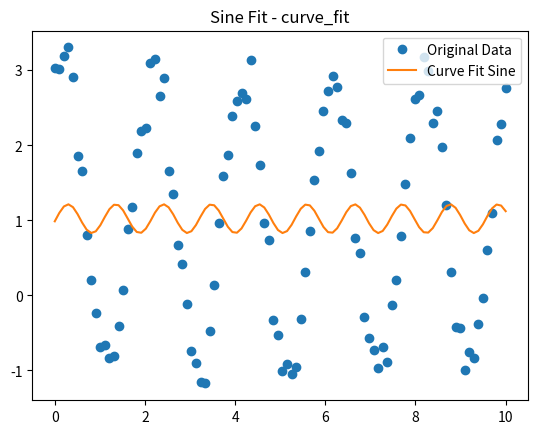
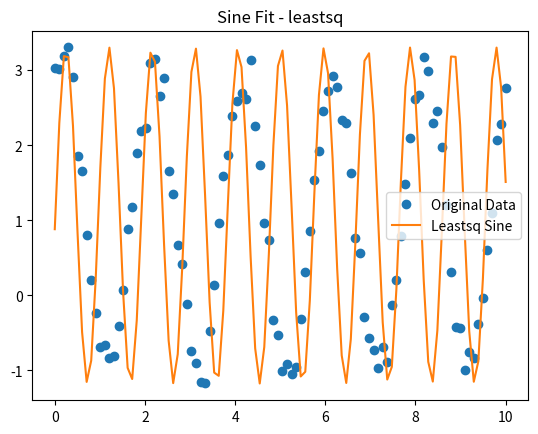
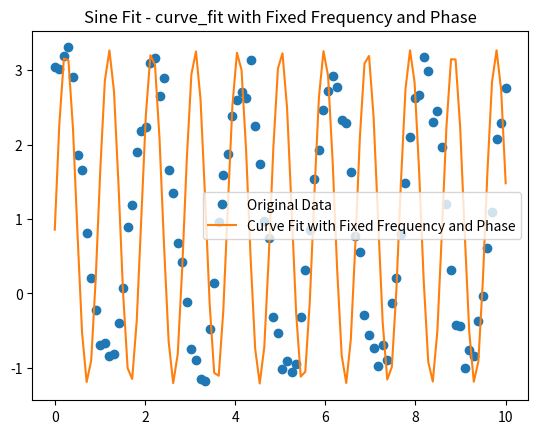
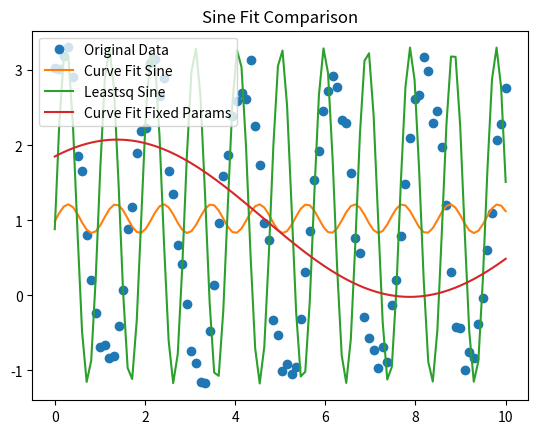

Generate these figures, in order, with matplotlib:
import numpy as np
import matplotlib.pyplot as plt
from scipy.optimize import curve_fit, leastsq

# Define sine function for curve_fit
def sin_func(x, amp, freq, phase, bg):
    return amp * np.sin(2 * np.pi * freq * x + phase) + bg

# Define residuals function for leastsq method
def residuals(paras, x, y, amp, bg):
    freq, phase = paras
    return y - (amp * np.sin(2 * np.pi * freq * x + phase) + bg)

# Define evaluation function for leastsq method
def evaluate(x, paras, amp, bg):
    freq, phase = paras
    return amp * np.sin(2 * np.pi * freq * x + phase) + bg

# Function to fit using curve_fit
def sin_fit_curve_fit(xData, yData, debug=False):
    background_guess = (max(yData) + min(yData)) / 2
    amplitude_guess = (max(yData) - min(yData)) / 2 
    
    frequency_guess = 1
    phase_guess = 0

    # Perform curve_fit
    popt, _ = curve_fit(sin_func, xData, yData, p0=[amplitude_guess, frequency_guess, phase_guess, background_guess])
    yFit = sin_func(xData, *popt)
    chi_square = np.sum((yData - yFit) ** 2)
    
    if debug:
        print('first:' ,amplitude_guess, frequency_guess,  phase_guess, background_guess)
        print(popt)
        plt.plot(xData, yData, 'o', label='Original Data')
        plt.plot(xData, yFit, label='Curve Fit Sine')
        plt.title("Sine Fit - curve_fit")
        plt.legend()
        plt.savefig('curve_fit.png')  # Save the plot to a file
        plt.close()  # Close the plot to avoid displaying it
    
    return chi_square, popt

# Function to fit using leastsq
def sin_fit_leastsq(xData, yData, debug=False):
    # Estimate initial amplitude and background from the data
    amplitude = (max(yData) - min(yData)) / 2
    background = (max(yData) + min(yData)) / 2
    
    # Estimate frequency from number of maxima (or assume initial guess of 1)
    frequency_guess = 1
    phi0 = 0  # Initial phase guess

    # Perform leastsq fit for frequency and phase
    parameters = [frequency_guess, phi0]
    leastSquaresParameters, _, _, _, _ = leastsq(residuals, parameters, args=(xData, yData, amplitude, background), full_output=True)
    yFit = evaluate(xData, leastSquaresParameters, amplitude, background)
    chi_square = np.sum((yData - yFit) ** 2)
    
    if debug:
        plt.plot(xData, yData, 'o', label='Original Data')
        plt.plot(xData, yFit, label='Leastsq Sine')
        plt.title("Sine Fit - leastsq")
        plt.legend()
        plt.savefig('leastsq.png')  # Save the plot to a file
        plt.close()  # Close the plot to avoid displaying it
    
    return chi_square, leastSquaresParameters, amplitude, background

# Function to fit with curve_fit and fixed parameters
def sin_fit_curve_fit_amp_bg(xData, yData, debug=False):
    def sin_func_fixed(x, freq, phase):
        return sin_func(x, amplitude, freq, phase, background)
    
    # Estimate amplitude and background
    def estimate_amp_bg(xData, yData):
        amplitude = (max(yData) - min(yData)) / 2
        background = (max(yData) + min(yData)) / 2
        return amplitude, background
    
    amp_bg_params = estimate_amp_bg(xData, yData)
    amplitude, background = amp_bg_params
    
    # Fit the amplitude and background
    def sin_func_initial(x, amp, bg):
        return sin_func(x, amp, 0, 0, bg)
    
    popt_amp_bg, _ = curve_fit(sin_func_initial, xData, yData, p0=[amplitude, background])
    amplitude, background = popt_amp_bg
    
    # Now use fixed amplitude and background to fit frequency and phase
    def sin_func_fixed_params(x, freq, phase):
        return sin_func(x, amplitude, freq, phase, background)
    
    initial_freq = 1
    initial_phase = 0
    popt_freq_phase, _ = curve_fit(sin_func_fixed_params, xData, yData, p0=[initial_freq, initial_phase])
    
    yFit = sin_func_fixed_params(xData, *popt_freq_phase)
    chi_square = np.sum((yData - yFit) ** 2)
    
    if debug:
        plt.plot(xData, yData, 'o', label='Original Data')
        plt.plot(xData, yFit, label='Curve Fit with Fixed Frequency and Phase')
        plt.title("Sine Fit - curve_fit with Fixed Frequency and Phase")
        plt.legend()
        plt.savefig('curve_fit_fixed_params.png')  # Save the plot to a file
        plt.close()  # Close the plot to avoid displaying it
    
    return chi_square, popt_freq_phase, amplitude, background

# Function to compare the three fitting methods
def compare_sine_fits(xData, yData, debug=False):
    chi_square_curve_fit, popt_curve_fit = sin_fit_curve_fit(xData, yData, debug)
    chi_square_leastsq, popt_leastsq, _, _ = sin_fit_leastsq(xData, yData, debug)
    chi_square_fixed_params, popt_fixed_params, amp, bg = sin_fit_curve_fit_amp_bg(xData, yData, debug)
    
    if debug:
        # Plot the original data and all fits
        plt.plot(xData, yData, 'o', label='Original Data')
        plt.plot(xData, sin_func(xData, *popt_curve_fit), label='Curve Fit Sine')
        plt.plot(xData, evaluate(xData, popt_leastsq, (max(yData) - min(yData)) / 2, (max(yData) + min(yData)) / 2), label='Leastsq Sine')
        plt.plot(xData, sin_func(xData, *(list(popt_fixed_params) + [amp, bg])), label='Curve Fit Fixed Params')
        plt.title("Sine Fit Comparison")
        plt.legend()
        plt.savefig('sine_fit_comparison.png')  # Save the combined plot to a file
        plt.close()  # Close the plot to avoid displaying it
    
    # Print comparison of chi-squares and parameters using format
    print("curve_fit: chi-square = {}, parameters = {}".format(chi_square_curve_fit, popt_curve_fit))
    print("leastsq: chi-square = {}, parameters (frequency, phase) = {}".format(chi_square_leastsq, popt_leastsq))
    print("curve_fit with fixed params: chi-square = {}, parameters (frequency, phase) = {}, amplitude = {}, background = {}".format(
        chi_square_fixed_params, popt_fixed_params, amp, bg))

# Generate some sample data for testing
np.random.seed(0)
xData = np.linspace(0, 10, 100)
true_amp = 2
true_freq = 0.5
true_phase = 1
true_bg = 1
yData = true_amp * np.sin(2 * np.pi * true_freq * xData + true_phase) + true_bg + 0.2 * np.random.normal(size=len(xData))

# Run the comparison with debug mode on
compare_sine_fits(xData, yData, debug=True)
